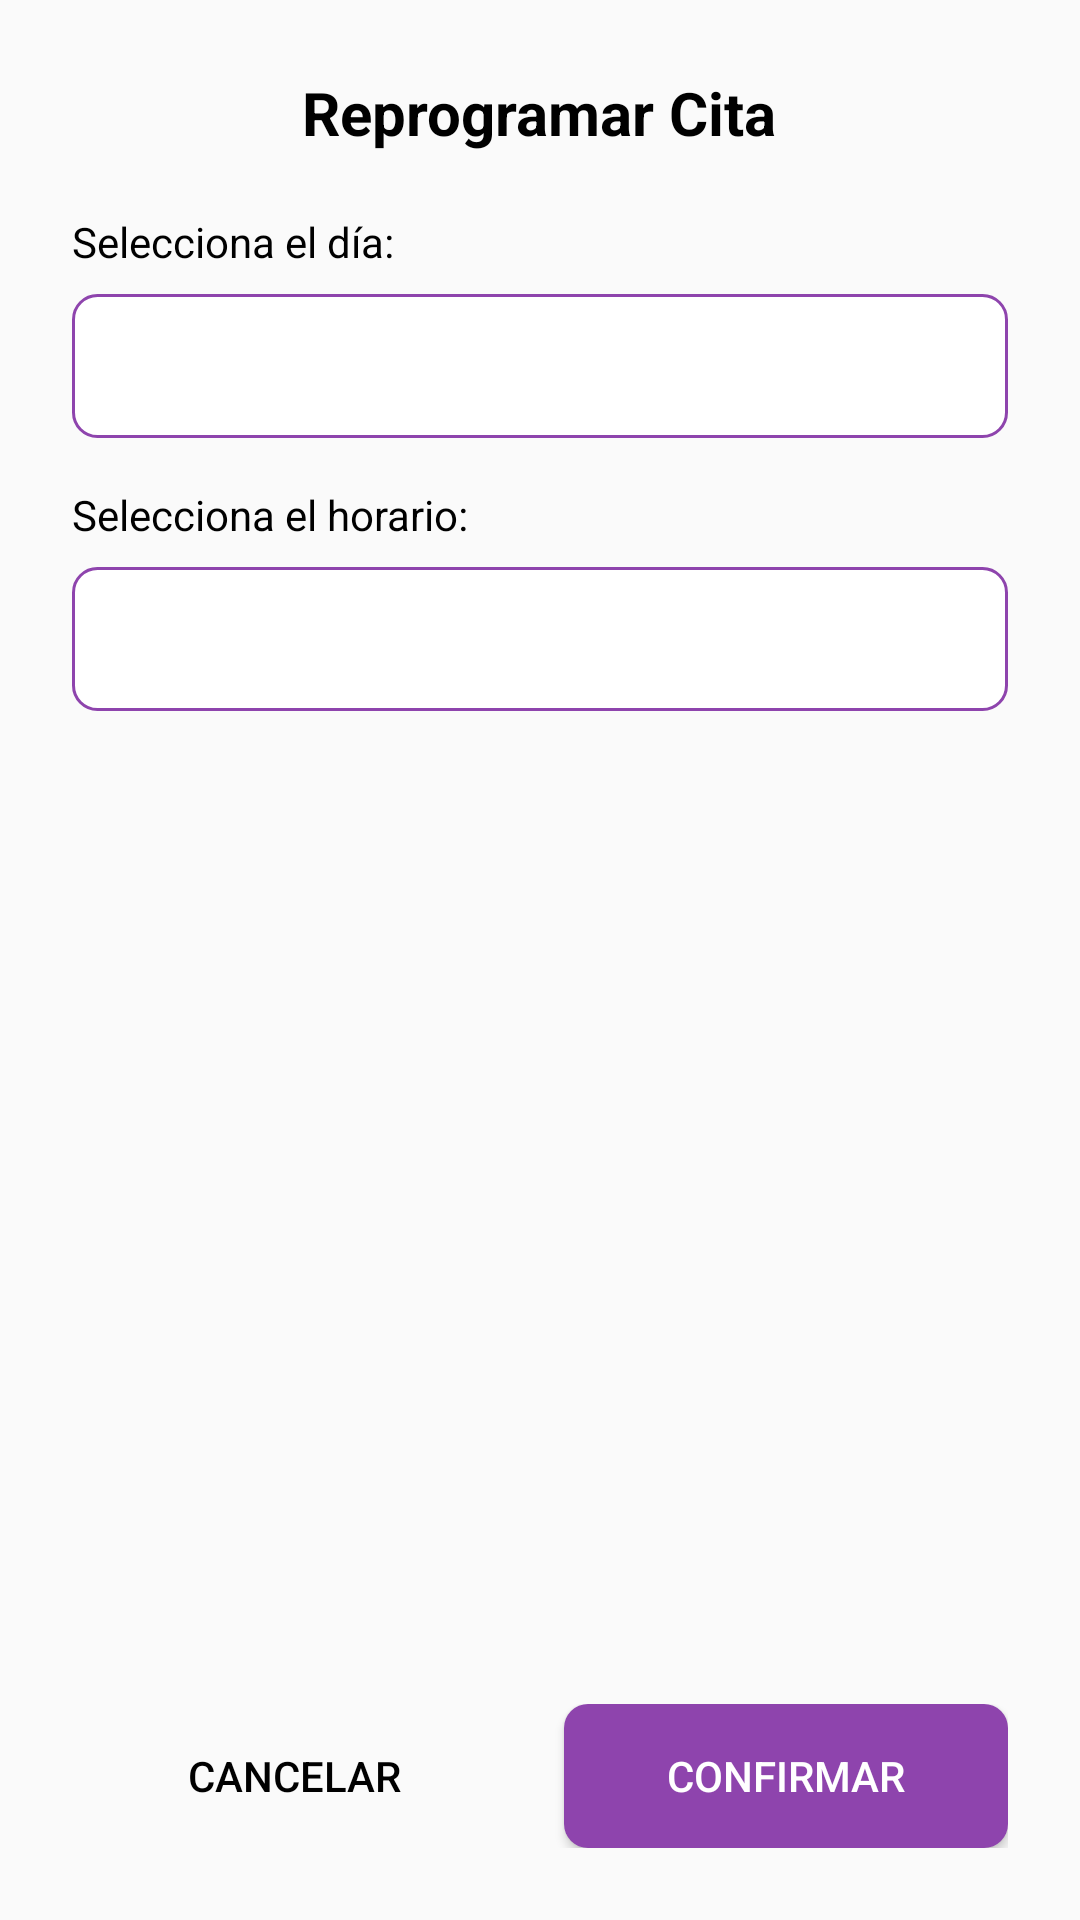

Produce the Android XML layout that renders to this screen, including the resource entries it uses.
<!-- AndroidManifest.xml: application theme Theme.CaparazonEmocional -->
<!-- res/layout/dialog_reprogramar_cita.xml -->
<?xml version="1.0" encoding="utf-8"?>
<LinearLayout xmlns:android="http://schemas.android.com/apk/res/android"
    android:layout_width="320dp"
    android:layout_height="wrap_content"
    android:maxHeight="500dp"
    android:orientation="vertical"
    android:padding="24dp"
    android:background="@drawable/dialog_background">

    <TextView
        android:layout_width="wrap_content"
        android:layout_height="wrap_content"
        android:text="Reprogramar Cita"
        android:textSize="20sp"
        android:textStyle="bold"
        android:textColor="@android:color/black"
        android:layout_gravity="center"
        android:layout_marginBottom="20dp" />

    <ScrollView
        android:layout_width="match_parent"
        android:layout_height="0dp"
        android:layout_weight="1"
        android:fillViewport="false">

        <LinearLayout
            android:layout_width="match_parent"
            android:layout_height="wrap_content"
            android:orientation="vertical">

            <TextView
                android:layout_width="wrap_content"
                android:layout_height="wrap_content"
                android:text="Selecciona el día:"
                android:textSize="14sp"
                android:textColor="@android:color/black"
                android:layout_marginBottom="8dp" />

            <Spinner
                android:id="@+id/spinnerDia"
                android:layout_width="match_parent"
                android:layout_height="48dp"
                android:background="@drawable/spinner_background"
                android:layout_marginBottom="16dp" />

            <TextView
                android:layout_width="wrap_content"
                android:layout_height="wrap_content"
                android:text="Selecciona el horario:"
                android:textSize="14sp"
                android:textColor="@android:color/black"
                android:layout_marginBottom="8dp" />

            <Spinner
                android:id="@+id/spinnerHorario"
                android:layout_width="match_parent"
                android:layout_height="48dp"
                android:background="@drawable/spinner_background"
                android:layout_marginBottom="16dp" />

        </LinearLayout>

    </ScrollView>

    <LinearLayout
        android:layout_width="match_parent"
        android:layout_height="wrap_content"
        android:orientation="horizontal"
        android:gravity="center"
        android:layout_marginTop="16dp">

        <Button
            android:id="@+id/btnCancelarReprogramar"
            android:layout_width="0dp"
            android:layout_height="48dp"
            android:layout_weight="1"
            android:text="Cancelar"
            android:textColor="@android:color/black"
            android:background="@drawable/button_secondary"
            android:layout_marginEnd="8dp" />

        <Button
            android:id="@+id/btnConfirmarReprogramar"
            android:layout_width="0dp"
            android:layout_height="48dp"
            android:layout_weight="1"
            android:text="Confirmar"
            android:textColor="@android:color/white"
            android:background="@drawable/button_primary"
            android:layout_marginStart="8dp" />
    </LinearLayout>
</LinearLayout>
<!-- resources referenced by this layout -->
<resources>
  <!-- drawable button_primary (drawable) -->
  <?xml version="1.0" encoding="utf-8"?>
  <shape xmlns:android="http://schemas.android.com/apk/res/android"
      android:shape="rectangle">
      <solid android:color="#8E44AD" />
      <corners android:radius="8dp" />
  </shape>
  <!-- drawable spinner_background (drawable) -->
  <?xml version="1.0" encoding="utf-8"?>
  <shape xmlns:android="http://schemas.android.com/apk/res/android"
      android:shape="rectangle">
      <solid android:color="#FFFFFF" />
      <corners android:radius="8dp" />
      <stroke android:width="1dp" android:color="#8E44AD" />
  </shape>
  <style name="Theme.CaparazonEmocional" parent="Theme.AppCompat.Light.NoActionBar">
      
      <item name="colorPrimary">@color/purple_500</item>
      <item name="colorPrimaryDark">@color/purple_700</item>
      <item name="colorAccent">@color/teal_200</item>
  </style>
  <color name="purple_500">#FF6200EE</color>
  <color name="purple_700">#FF3700B3</color>
  <color name="teal_200">#FF03DAC5</color>
</resources>
